2-way image classification set "data" from GitHub (ShardulJunagade/ES-335-Assignment-4-2024-Fall); label vocabulary: sparrow, swan.

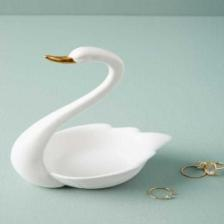
Label: swan

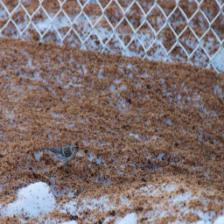
Label: sparrow

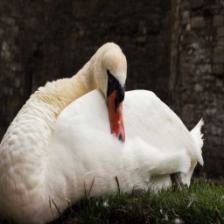
Label: swan

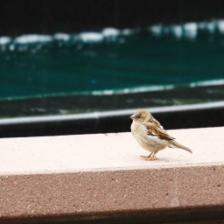
Label: sparrow

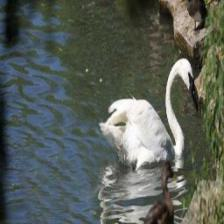
Label: swan

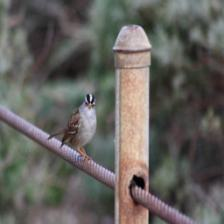
Label: sparrow
